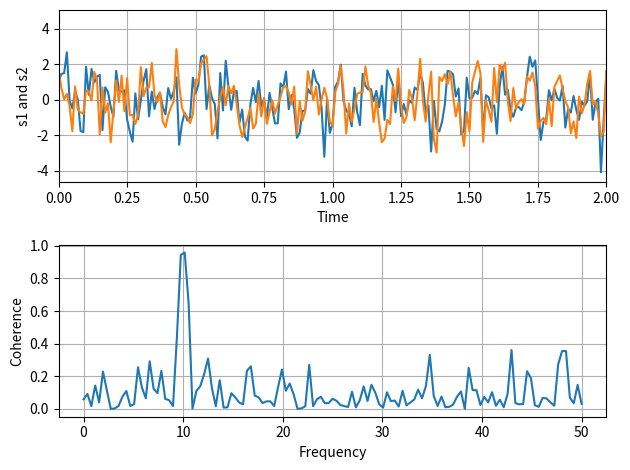

Here is the Python script that generated this plot:
import matplotlib.pyplot as plt
import numpy as np

np.random.seed(19680801)

dt = 0.01
t = np.arange(0, 30, dt)
nse1 = np.random.randn(len(t))                 # white noise 1
nse2 = np.random.randn(len(t))                 # white noise 2

# Two signals with a coherent part at 10 Hz and a random part
s1 = np.sin(2 * np.pi * 10 * t) + nse1
s2 = np.sin(2 * np.pi * 10 * t) + nse2

fig, axs = plt.subplots(2, 1)
axs[0].plot(t, s1, t, s2)
axs[0].set_xlim(0, 2)
axs[0].set_xlabel('Time')
axs[0].set_ylabel('s1 and s2')
axs[0].grid(True)

cxy, f = axs[1].cohere(s1, s2, 256, 1. / dt)
axs[1].set_ylabel('Coherence')

fig.tight_layout()

plt.show()

